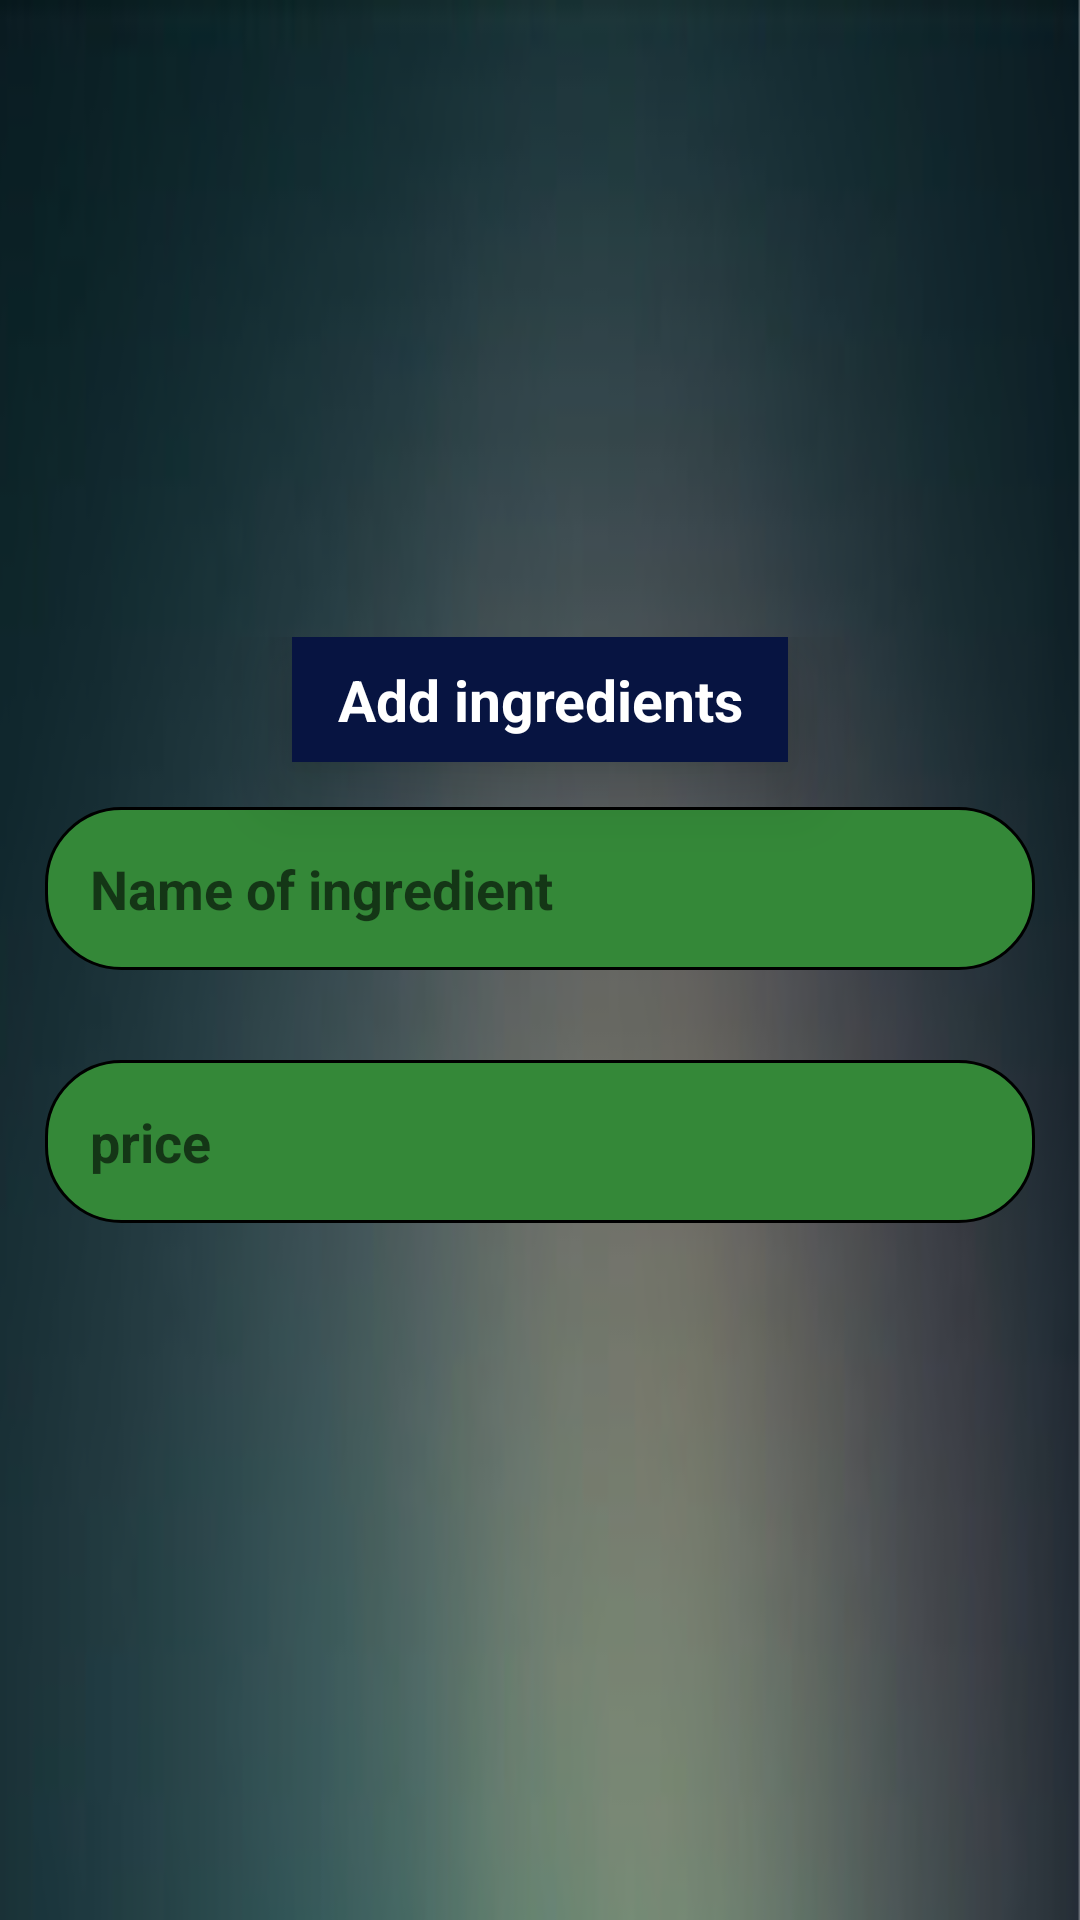

Android layout source for this screen:
<!-- AndroidManifest.xml: application theme Theme.NutFit -->
<!-- res/layout/add_item_ing.xml -->
<?xml version="1.0" encoding="utf-8"?>
<LinearLayout xmlns:android="http://schemas.android.com/apk/res/android"
    xmlns:tools="http://schemas.android.com/tools"
    android:layout_width="match_parent"
    android:layout_height="match_parent"
    android:layout_margin="15dp"
    android:background="@drawable/bg_add_item_ing"
    android:gravity="center"
    android:orientation="vertical">

    <LinearLayout
        android:layout_width="match_parent"
        android:layout_height="wrap_content"
        android:orientation="vertical"
        android:paddingTop="10dp"
        android:paddingBottom="15dp">

        <TextView
            android:layout_width="wrap_content"
            android:layout_height="wrap_content"
            android:layout_gravity="center"
            android:background="@color/blue"
            android:elevation="15dp"
            android:gravity="center"
            android:paddingLeft="15dp"
            android:paddingTop="8dp"
            android:paddingRight="15dp"
            android:paddingBottom="8dp"
            android:text="Add ingredients"
            android:textColor="@color/white"
            android:textSize="19sp"
            android:textStyle="bold" />

        <EditText
            android:id="@+id/ingName"
            android:layout_width="match_parent"
            android:layout_height="wrap_content"
            android:layout_margin="15dp"
            android:layout_marginLeft="15dp"
            android:layout_marginTop="15dp"
            android:layout_marginRight="15dp"
            android:layout_marginBottom="5dp"
            android:background="@drawable/shape_bg_ing"
            android:hint="Name of ingredient"
            android:inputType="text"
            android:padding="15dp"
            android:textSize="18sp"
            android:textStyle="bold" />

        <EditText
            android:id="@+id/ingPrix"
            android:layout_width="match_parent"
            android:layout_height="wrap_content"
            android:layout_margin="15dp"
            android:layout_marginLeft="15dp"
            android:layout_marginTop="15dp"
            android:layout_marginRight="15dp"
            android:layout_marginBottom="5dp"
            android:background="@drawable/shape_bg_ing"
            android:hint="price"

            android:padding="15dp"
            android:textSize="18sp"
            android:inputType="numberDecimal"
            android:textStyle="bold" />



    </LinearLayout>

</LinearLayout>
<!-- resources referenced by this layout -->
<resources>
  <color name="blue">#071441</color>
  <color name="white">#FFFFFFFF</color>
  <!-- drawable bg_add_item_ing: png bitmap (drawable, 81104 bytes) -->
  <!-- drawable shape_bg_ing (drawable) -->
  <?xml version="1.0" encoding="utf-8"?>
  <shape
      android:shape="rectangle"
      xmlns:android="http://schemas.android.com/apk/res/android">
      <solid android:color="@color/green_200"/>
      <stroke android:color="@color/black" android:width="1dp"/>
      <corners android:radius="25dp"/>
  
  </shape>
  <style name="Theme.NutFit" parent="Theme.AppCompat.Light.NoActionBar">
          
          <item name="colorPrimary">@color/vertf</item>
          <item name="colorPrimaryVariant">@color/vertf</item>
          <item name="colorOnPrimary">@color/white</item>
          
          <item name="colorSecondary">@color/vertf</item>
          <item name="colorSecondaryVariant">@color/vertf</item>
          <item name="colorOnSecondary">@color/black</item>
          
          <item name="android:statusBarColor">@color/black</item>
          
      </style>
  <color name="green_200">#FF348838</color>
  <color name="black">#FF000000</color>
  <color name="vertf" tools:ignore="DuplicateDefinition">#6B8E8F
      </color>
</resources>
